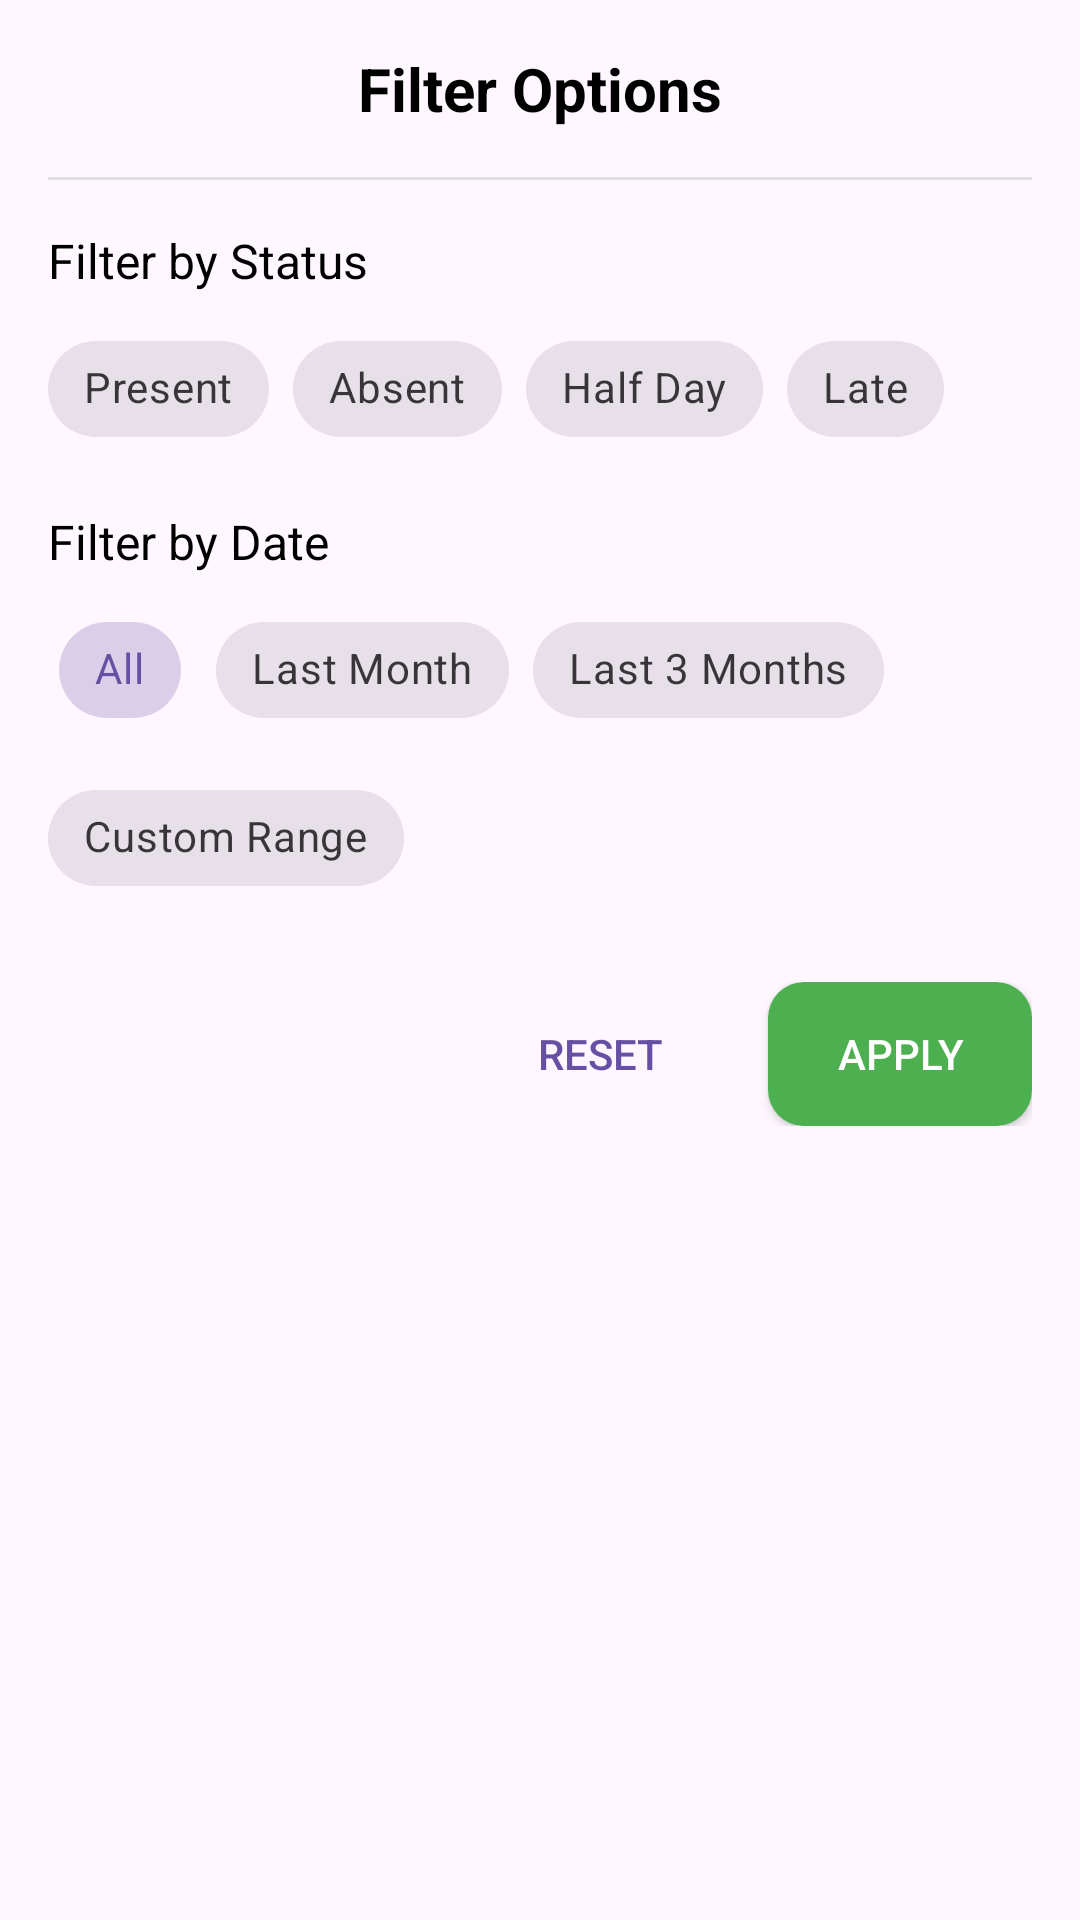

Reconstruct the res/layout file that produces this screen, plus the resources it refers to.
<!-- AndroidManifest.xml: application theme Theme.EmployeeAttendanceManagementSystem -->
<!-- res/layout/layout_filter.xml -->
<?xml version="1.0" encoding="utf-8"?>
<LinearLayout xmlns:android="http://schemas.android.com/apk/res/android"
    xmlns:app="http://schemas.android.com/apk/res-auto"
    xmlns:tools="http://schemas.android.com/tools"
    android:layout_width="match_parent"
    android:layout_height="wrap_content"
    android:orientation="vertical"
    android:padding="16dp">

    <TextView
        android:layout_width="wrap_content"
        android:layout_height="wrap_content"
        android:layout_gravity="center"
        android:layout_marginBottom="16dp"
        android:text="Filter Options"
        android:textColor="@android:color/black"
        android:textSize="20sp"
        android:textStyle="bold" />

    <View
        android:layout_width="match_parent"
        android:layout_height="1dp"
        android:layout_marginBottom="16dp"
        android:background="#E0E0E0" />

    
    <TextView
        android:layout_width="wrap_content"
        android:layout_height="wrap_content"
        android:layout_marginBottom="8dp"
        android:text="Filter by Status"
        android:textColor="@android:color/black"
        android:textSize="16sp" />

    <com.google.android.material.chip.ChipGroup
        android:id="@+id/chipGroupStatus"
        android:layout_width="match_parent"
        android:layout_height="wrap_content"
        app:singleSelection="false">

        <com.google.android.material.chip.Chip
            android:id="@+id/chipPresent"
            style="@style/Widget.MaterialComponents.Chip.Choice"
            android:layout_width="wrap_content"
            android:layout_height="wrap_content"
            android:text="Present" />

        <com.google.android.material.chip.Chip
            android:id="@+id/chipAbsent"
            style="@style/Widget.MaterialComponents.Chip.Choice"
            android:layout_width="wrap_content"
            android:layout_height="wrap_content"
            android:text="Absent" />
        <com.google.android.material.chip.Chip
            android:id="@+id/chipHalfDay"
            style="@style/Widget.MaterialComponents.Chip.Choice"
            android:layout_width="wrap_content"
            android:layout_height="wrap_content"
            android:text="Half Day" />

        <com.google.android.material.chip.Chip
            android:id="@+id/chipLate"
            style="@style/Widget.MaterialComponents.Chip.Choice"
            android:layout_width="wrap_content"
            android:layout_height="wrap_content"
            android:text="Late" />

    </com.google.android.material.chip.ChipGroup>


    
    <TextView
        android:layout_width="wrap_content"
        android:layout_height="wrap_content"
        android:layout_marginTop="16dp"
        android:layout_marginBottom="8dp"
        android:text="Filter by Date"
        android:textColor="@android:color/black"
        android:textSize="16sp" />

    <com.google.android.material.chip.ChipGroup
        android:id="@+id/chipGroupDate"
        android:layout_width="match_parent"
        android:layout_height="wrap_content"
        app:singleSelection="true">

        <com.google.android.material.chip.Chip
            android:id="@+id/chipAllDates"
            style="@style/Widget.MaterialComponents.Chip.Choice"
            android:layout_width="wrap_content"
            android:layout_height="wrap_content"
            android:text="All"
            android:checked="true"/>

        <com.google.android.material.chip.Chip
            android:id="@+id/chipLastMonth"
            style="@style/Widget.MaterialComponents.Chip.Choice"
            android:layout_width="wrap_content"
            android:layout_height="wrap_content"
            android:text="Last Month" />

        <com.google.android.material.chip.Chip
            android:id="@+id/chipLast3Months"
            style="@style/Widget.MaterialComponents.Chip.Choice"
            android:layout_width="wrap_content"
            android:layout_height="wrap_content"
            android:text="Last 3 Months" />

        <com.google.android.material.chip.Chip
            android:id="@+id/chipCustomRange"
            style="@style/Widget.MaterialComponents.Chip.Choice"
            android:layout_width="wrap_content"
            android:layout_height="wrap_content"
            android:text="Custom Range" />
    </com.google.android.material.chip.ChipGroup>


    
    <LinearLayout
        android:id="@+id/layoutCustomDates"
        android:layout_width="match_parent"
        android:layout_height="wrap_content"
        android:layout_marginTop="8dp"
        android:orientation="horizontal"
        android:visibility="gone"
        tools:visibility="visible">

        <Button
            android:id="@+id/btnStartDate"
            android:layout_width="0dp"
            android:layout_height="wrap_content"
            android:layout_marginEnd="4dp"
            android:layout_weight="1"
            android:text="Start Date" />

        <Button
            android:id="@+id/btnEndDate"
            android:layout_width="0dp"
            android:layout_height="wrap_content"
            android:layout_marginStart="4dp"
            android:layout_weight="1"
            android:text="End Date" />
    </LinearLayout>

    
    <LinearLayout
        android:layout_width="match_parent"
        android:layout_height="wrap_content"
        android:layout_marginTop="24dp"
        android:gravity="end"
        android:orientation="horizontal">

        <Button
            android:id="@+id/btnReset"
            style="@style/Widget.AppCompat.Button.Borderless"
            android:layout_width="wrap_content"
            android:layout_height="wrap_content"
            android:text="Reset"
            android:textColor="?attr/colorPrimary" />

        <Button
            android:id="@+id/btnApply"
            android:layout_width="wrap_content"
            android:layout_height="wrap_content"
            android:layout_marginStart="12dp"
            android:background="@drawable/bg_btn"
            android:text="Apply"
            android:textColor="@android:color/white" />
    </LinearLayout>
</LinearLayout>
<!-- resources referenced by this layout -->
<resources>
  <!-- drawable bg_btn (drawable) -->
  <?xml version="1.0" encoding="utf-8"?>
  <shape xmlns:android="http://schemas.android.com/apk/res/android" android:shape="rectangle">
      <solid android:color="@color/colorAccent"/>
      <corners android:radius="12dp"/>
  </shape>
  <style name="Theme.EmployeeAttendanceManagementSystem" parent="Base.Theme.EmployeeAttendanceManagementSystem" />
  <color name="colorAccent">#4CAF50</color>
  <style name="Base.Theme.EmployeeAttendanceManagementSystem" parent="Theme.Material3.DayNight.NoActionBar">
          
          
      </style>
</resources>
